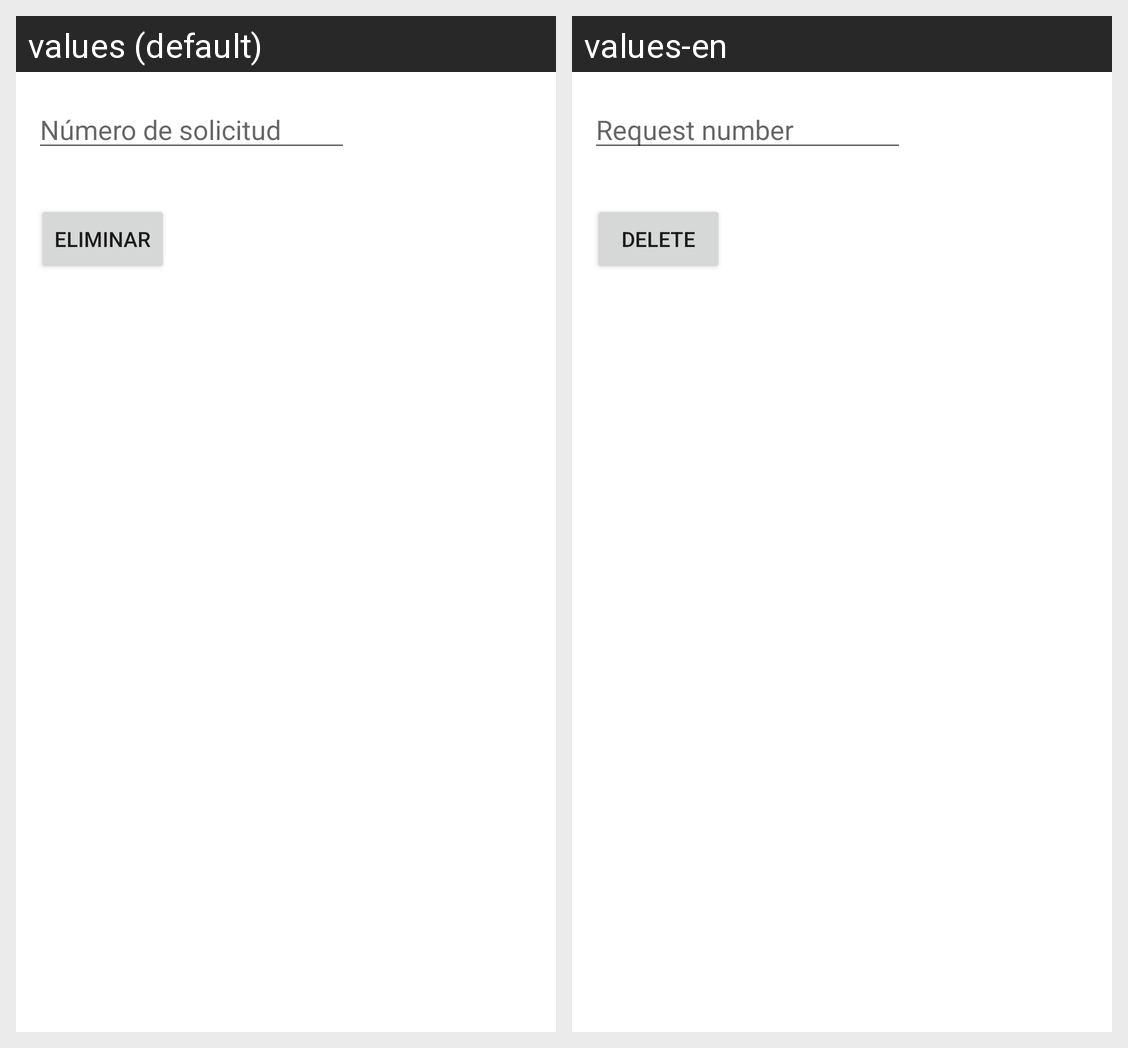

Translations of the strings shown on this Android screen, per locale in the grid:
Android screen res/layout/activity_solicitud_de_cambio_borrar.xml rendered under 2 locales, left to right: values (default), values-en. Device: Nexus 5 (rendered at 1080×1920; each locale shown at half size, 540×960, under a caption strip naming it); theme Theme.ControlDeProcesosAdministrativos.
Strings drawn on this screen, with the default value and each locale's value (text and hints the layout hard-codes, and strings that could not be matched under every locale, appear in the picture but are not listed):

numSolicitud
  values: Número de solicitud
  values-en: Request number

eliminar
  values: Eliminar
  values-en: Delete
